The GitHub repository springboardmentor200310m/Inters_Branches contains a labelled image folder "dataset" with 27 categories: accordion, acoustic guitar, banjo, bass guitar, clarinet, cymbals, dobro, electric guitar, floor tom, harmonica, harmonium, hi-hats, horn, keyboard, mandolin, organ, piano, saxophone, shakers, tambourine, trombone, trumpet, ukulele, violin, cowbell, flute, vibraphone. Examples follow, each with its label.

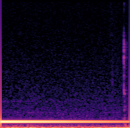
Label: vibraphone

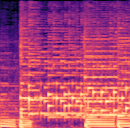
Label: banjo

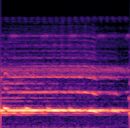
Label: flute

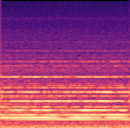
Label: organ

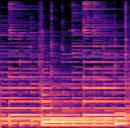
Label: acoustic guitar

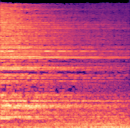
Label: cymbals
